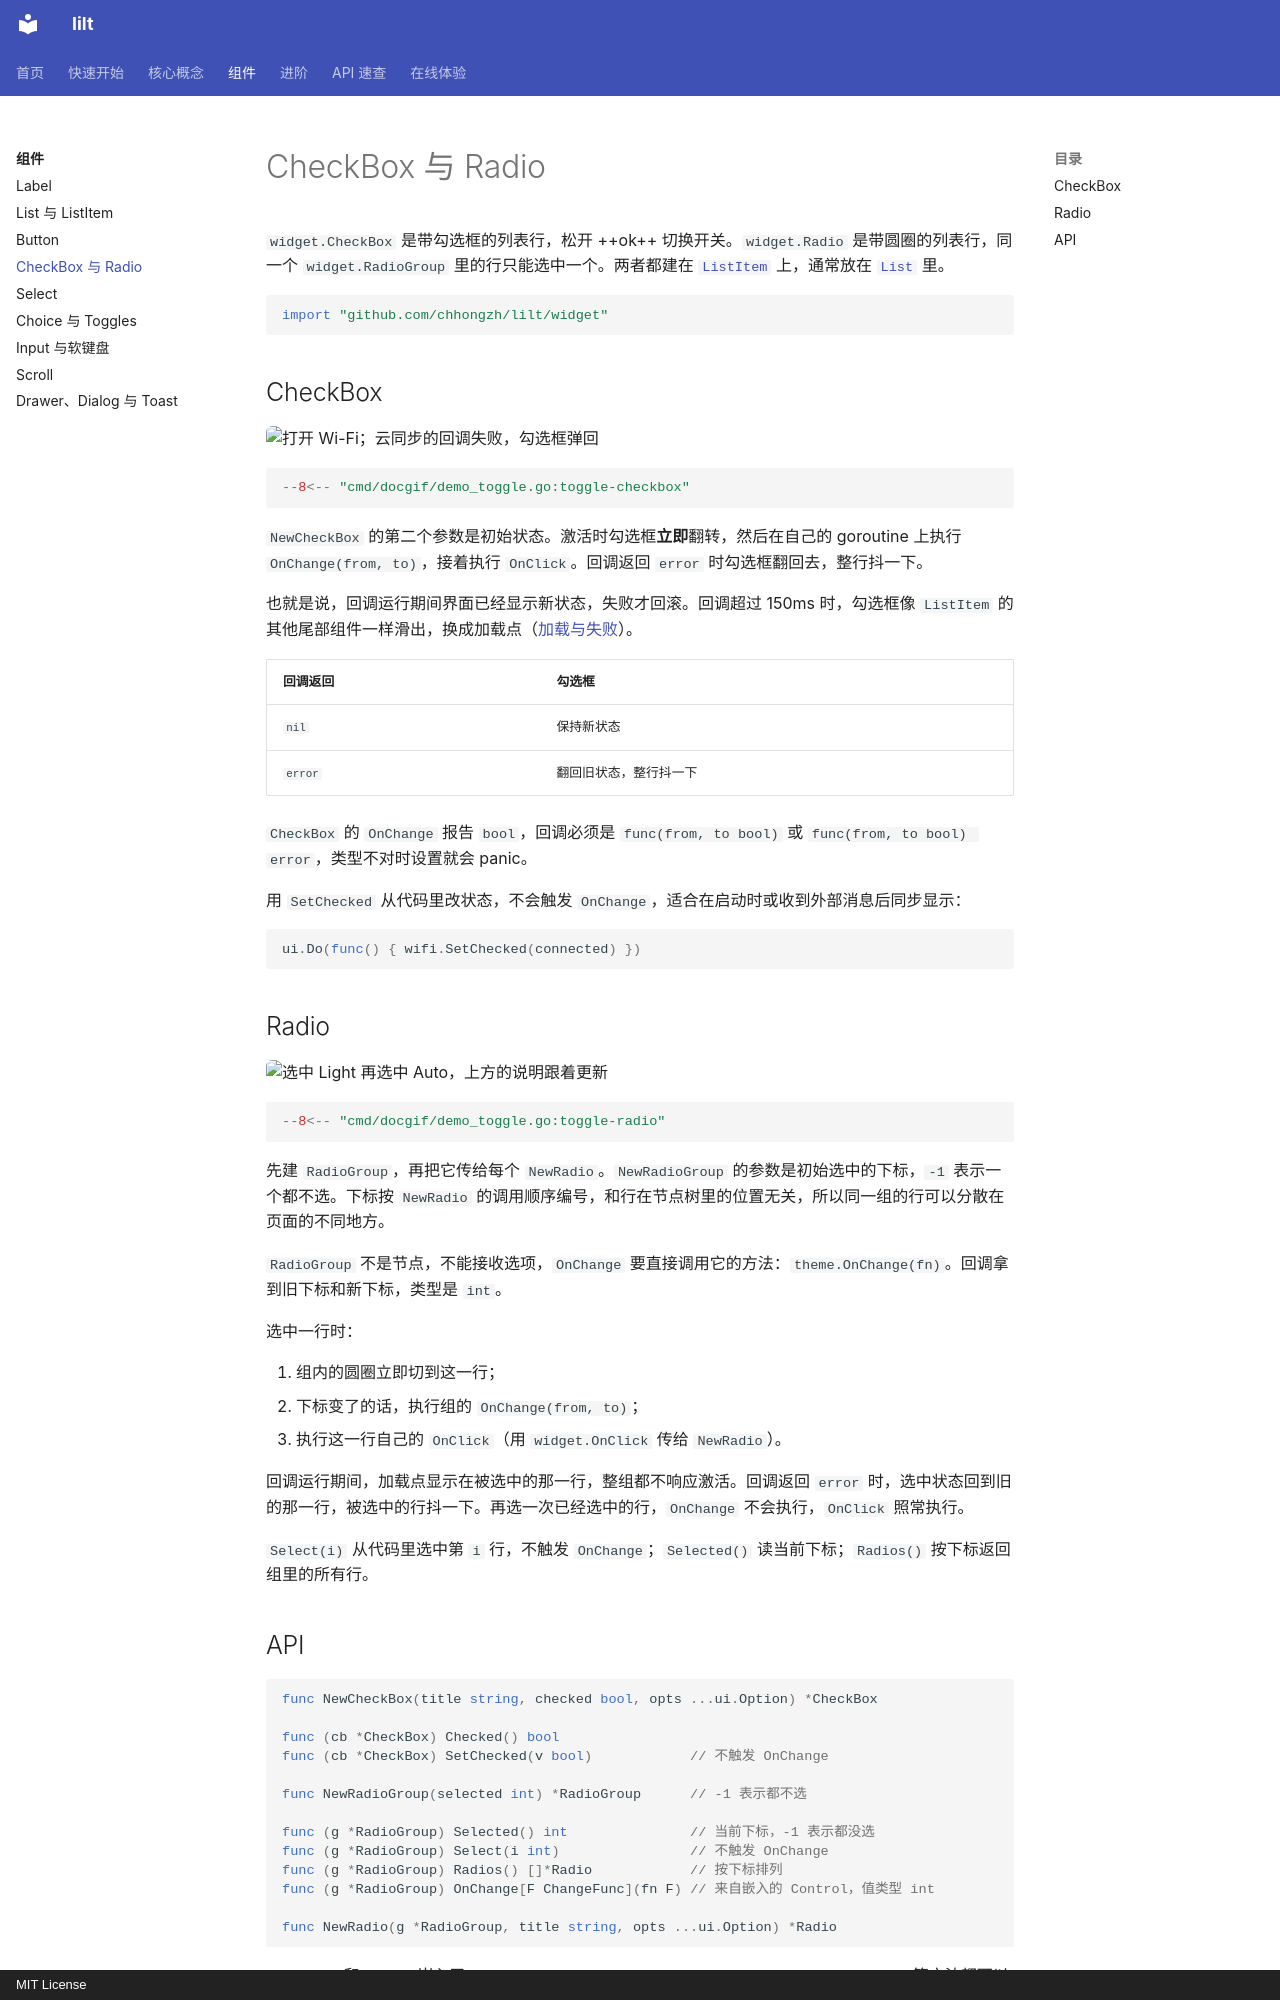

repository: chhongzh/lilt · page: widgets/toggle/index.html · generator: mkdocs · copyright: MIT License

# CheckBox 与 Radio

`widget.CheckBox` 是带勾选框的列表行，松开 ++ok++ 切换开关。`widget.Radio` 是带圆圈的列表行，同一个 `widget.RadioGroup` 里的行只能选中一个。两者都建在 [`ListItem`](list.md#listitem) 上，通常放在 [`List`](list.md#list) 里。

```go
import "github.com/chhongzh/lilt/widget"
```

## CheckBox { #checkbox }

![打开 Wi-Fi；云同步的回调失败，勾选框弹回](../assets/demos/toggle-checkbox.gif){ .demo }

```go
--8<-- "cmd/docgif/demo_toggle.go:toggle-checkbox"
```

`NewCheckBox` 的第二个参数是初始状态。激活时勾选框**立即**翻转，然后在自己的 goroutine 上执行 `OnChange(from, to)`，接着执行 `OnClick`。回调返回 `error` 时勾选框翻回去，整行抖一下。

也就是说，回调运行期间界面已经显示新状态，失败才回滚。回调超过 150ms 时，勾选框像 `ListItem` 的其他尾部组件一样滑出，换成加载点（[加载与失败](list.md#loading)）。

| 回调返回 | 勾选框 |
| --- | --- |
| `nil` | 保持新状态 |
| `error` | 翻回旧状态，整行抖一下 |

`CheckBox` 的 `OnChange` 报告 `bool`，回调必须是 `func(from, to bool)` 或 `func(from, to bool) error`，类型不对时设置就会 panic。

用 `SetChecked` 从代码里改状态，不会触发 `OnChange`，适合在启动时或收到外部消息后同步显示：

```go
ui.Do(func() { wifi.SetChecked(connected) })
```

## Radio { #radio }

![选中 Light 再选中 Auto，上方的说明跟着更新](../assets/demos/toggle-radio.gif){ .demo }

```go
--8<-- "cmd/docgif/demo_toggle.go:toggle-radio"
```

先建 `RadioGroup`，再把它传给每个 `NewRadio`。`NewRadioGroup` 的参数是初始选中的下标，`-1` 表示一个都不选。下标按 `NewRadio` 的调用顺序编号，和行在节点树里的位置无关，所以同一组的行可以分散在页面的不同地方。

`RadioGroup` 不是节点，不能接收选项，`OnChange` 要直接调用它的方法：`theme.OnChange(fn)`。回调拿到旧下标和新下标，类型是 `int`。

选中一行时：

1. 组内的圆圈立即切到这一行；
2. 下标变了的话，执行组的 `OnChange(from, to)`；
3. 执行这一行自己的 `OnClick`（用 `widget.OnClick` 传给 `NewRadio`）。

回调运行期间，加载点显示在被选中的那一行，整组都不响应激活。回调返回 `error` 时，选中状态回到旧的那一行，被选中的行抖一下。再选一次已经选中的行，`OnChange` 不会执行，`OnClick` 照常执行。

`Select(i)` 从代码里选中第 `i` 行，不触发 `OnChange`；`Selected()` 读当前下标；`Radios()` 按下标返回组里的所有行。
